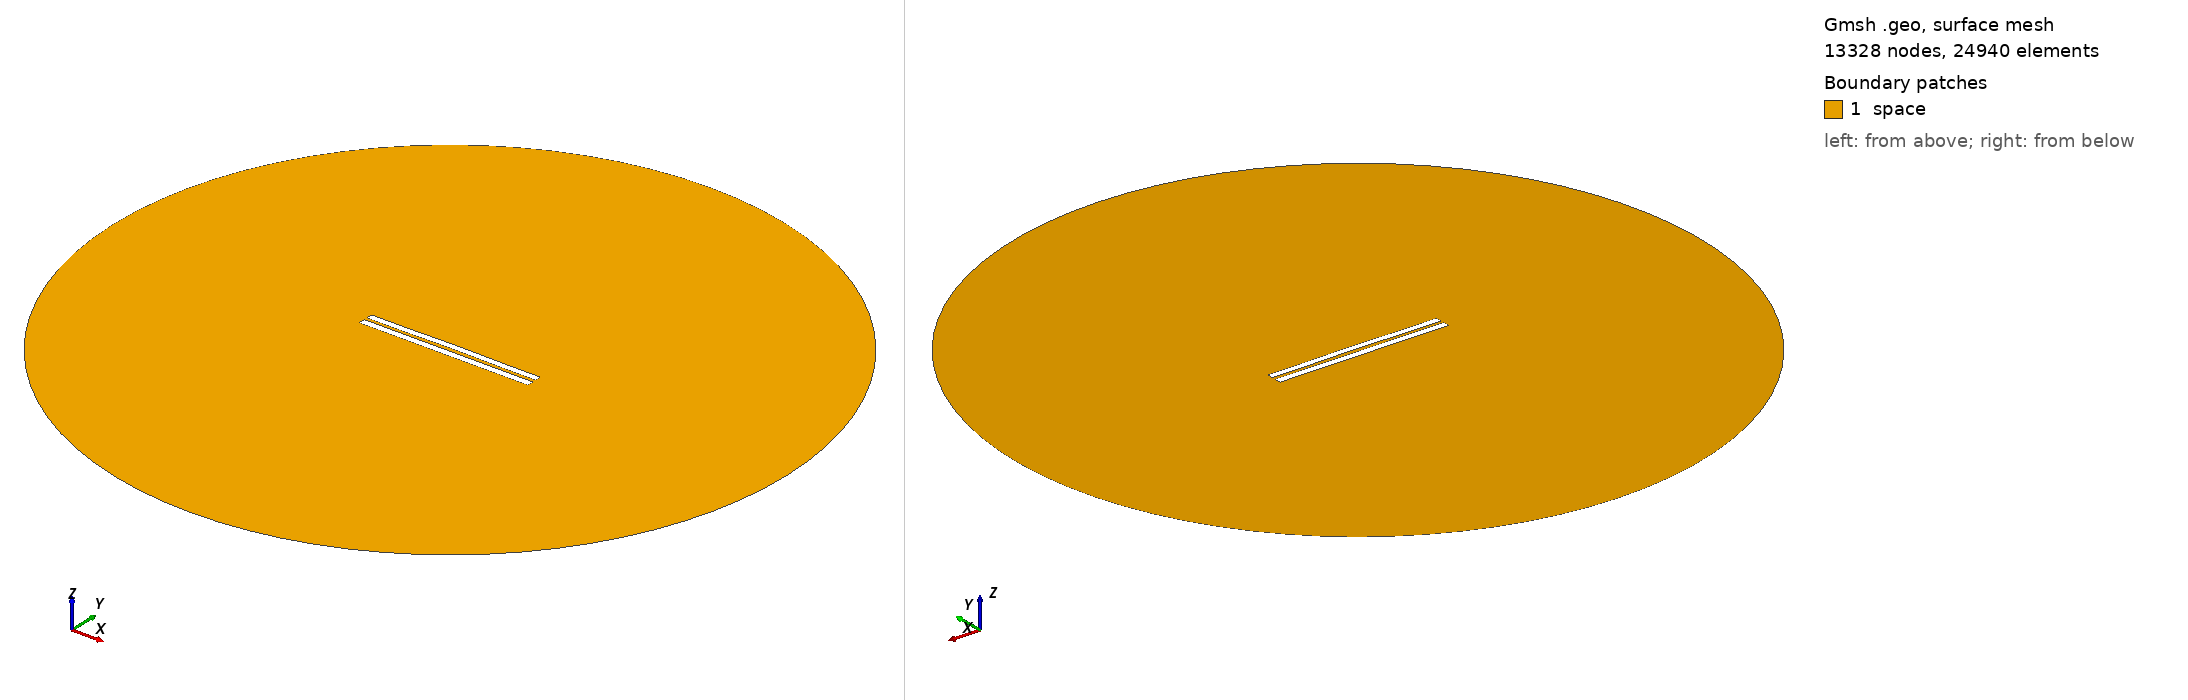

Gmsh geometry script, surface-meshed: 13328 nodes, 24940 surface elements. Boundary patches (legend numbers): 1 space. Left view from above one corner, right view from below the opposite corner. Legend entries are the model's physical surfaces. The drawing asked Gmsh for element sizes between 1% and 20% of the model's largest extent; the script's own settings can give other sizes.

=== 4362.geo (drawn) ===
//---------------------------------------
// Geometry kernel
//---------------------------------------

SetFactory("OpenCASCADE");



//---------------------------------------
// Parameters of the geometry
//---------------------------------------

// Overetch of the upper plate
overetch = 0.125;

// Distance between the plates
distance = 1.75;

// Discretization over the x axis (for the deformation)
nx = 50; 

// Length of the plate
L = 100 - overetch; 

// Number of modes
n = 4; 

// 1st mode coefficient
coeff(1) = 0.15;
beta(1) = 0.596864 * 3.1415926535 / L;

// 2nd mode coefficient
coeff(2) = 0.15;
beta(2) = 1.49418 * 3.1415926535 / L;

// 3rd mode coefficient
coeff(3) = 0.0;
beta(3) = 2.50025 * 3.1415926535 / L;

// 4th mode coefficient
coeff(4) = -0.075;
beta(4) = 3.49999 * 3.1415926535 / L;



//---------------------------------------
// Upper plate (deformed rectangle)
//---------------------------------------

// Coordiantes of the upper plate
xmin = -50;
xmax = 50 - overetch;

// Height of the upper plate
yheight = 4 - 2 * overetch;

// Indexes of the points
UpperID[] = {};
LowerID[] = {};
LeftID[] = {};
RightID[] = {};

// Point index
p = 1;

// Horizontal edges
For i In {1:nx}
    x = xmin + (i-1)*(xmax - xmin)/(nx-1);

    y_bottom = distance / 2 + overetch;
    For j In {1:n}
        C = (Cosh(beta(j)*L) + Cos(beta(j)*L)) / (Sinh(beta(j)*L) + Sin(beta(j)*L));
        y_bottom  = y_bottom + coeff(j) * (Cosh(beta(j)*(x+50)) - Cos(beta(j)*(x+50)) - C * (Sinh(beta(j)*(x+50)) - Sin(beta(j)*(x+50))));
    EndFor

    y_top = y_bottom + yheight;

    Point(p) = {x, y_top, 0, 1.0};
    UpperID[i] = p;
    p = p + 1;

    Point(p) = {x, y_bottom, 0, 1.0};
    LowerID[i] = p;
    p = p + 1;
EndFor

// Create point lists
UpperPts[] = {}; LowerPts[] = {};
For i In {1:nx}
  UpperPts[] += {UpperID[i]};
  LowerPts[] += {LowerID[i]};
EndFor

// Build splines
Spline(1) = {UpperPts[]};
Spline(2) = {LowerPts[]};
Line(3) = {LowerPts[nx-1], UpperPts[nx-1]};
Line(4) = {LowerPts[0], UpperPts[0]};

// Build the plane surface
Curve Loop(1) = {2, 3, -1, -4};
Plane Surface(1) = {1};



//---------------------------------------
// Lower plate (rectangle)
//---------------------------------------

// Vertices
Point(1001) = {-50, -1, 0, 1.0};
Point(1002) = { 50, -1, 0, 1.0};
Point(1003) = { 50,  -5, 0, 1.0};
Point(1004) = {-50,  -5, 0, 1.0};

// Edges
Line(5) = {1001, 1002};
Line(6) = {1002, 1003};
Line(7) = {1003, 1004};
Line(8) = {1004, 1001};

// Plane surface
Line Loop(2) = {5, 6, 7, 8};
Plane Surface(2) = {2}; 



//---------------------------------------
// Outer (fictious) boundary
//---------------------------------------

// Points
Point(1005) = {0, 0, 0};       // Center
Point(1006) = {200, 0, 0};     // Start point
Point(1007) = {0, 200, 0};     // 90 degrees
Point(1008) = {-200, 0, 0};    // 180 degrees
Point(1009) = {0, -200, 0};    // 270 degrees

// Circle arcs (each needs start, center, end)
Circle(9) = {1006, 1005, 1007};
Circle(10) = {1007, 1005, 1008};
Circle(11) = {1008, 1005, 1009};
Circle(12) = {1009, 1005, 1006};

// Plane surface for the entire domain
Curve Loop(3) = {9, 10, 11, 12};
Surface(3) = {3};

// Subtract the plates from the whole domain to obtain the actual domain where we want to solve the equations
BooleanDifference{ Surface{3}; Delete; }{ Surface{1}; Surface{2}; Delete; }




//---------------------------------------
// Transfinite Lines/Curves
//---------------------------------------

// Set the number of points on the boundaries
r = 7;

// Plates
Transfinite Curve {1, 2} = 50*r Using Progression 1;
Transfinite Curve {3, 4} = 2*r Using Progression 1;
Transfinite Line {5, 7} = 50*r Using Progression 1;
Transfinite Line {6, 8} = 2*r Using Progression 1;

// Outer boundary
Transfinite Line {9, 10, 11, 12} = 20 Using Progression 1;



//---------------------------------------
// Physical groups
//---------------------------------------                

// Physical curves (boundaries)
Physical Line("force_segment", 10) = {2};
Physical Line("upper_plate", 11) = {1, 3, 4};
Physical Line("lower_plate", 12) = {5, 6, 7, 8};
Physical Line("boundary", 20) = {9, 10, 11, 12};

// Physical Surfaces
Physical Surface("space", 30) = {3};



//---------------------------------------
// 6. Generate the Mesh
//---------------------------------------

// 2D mesh generation
Mesh 2;
